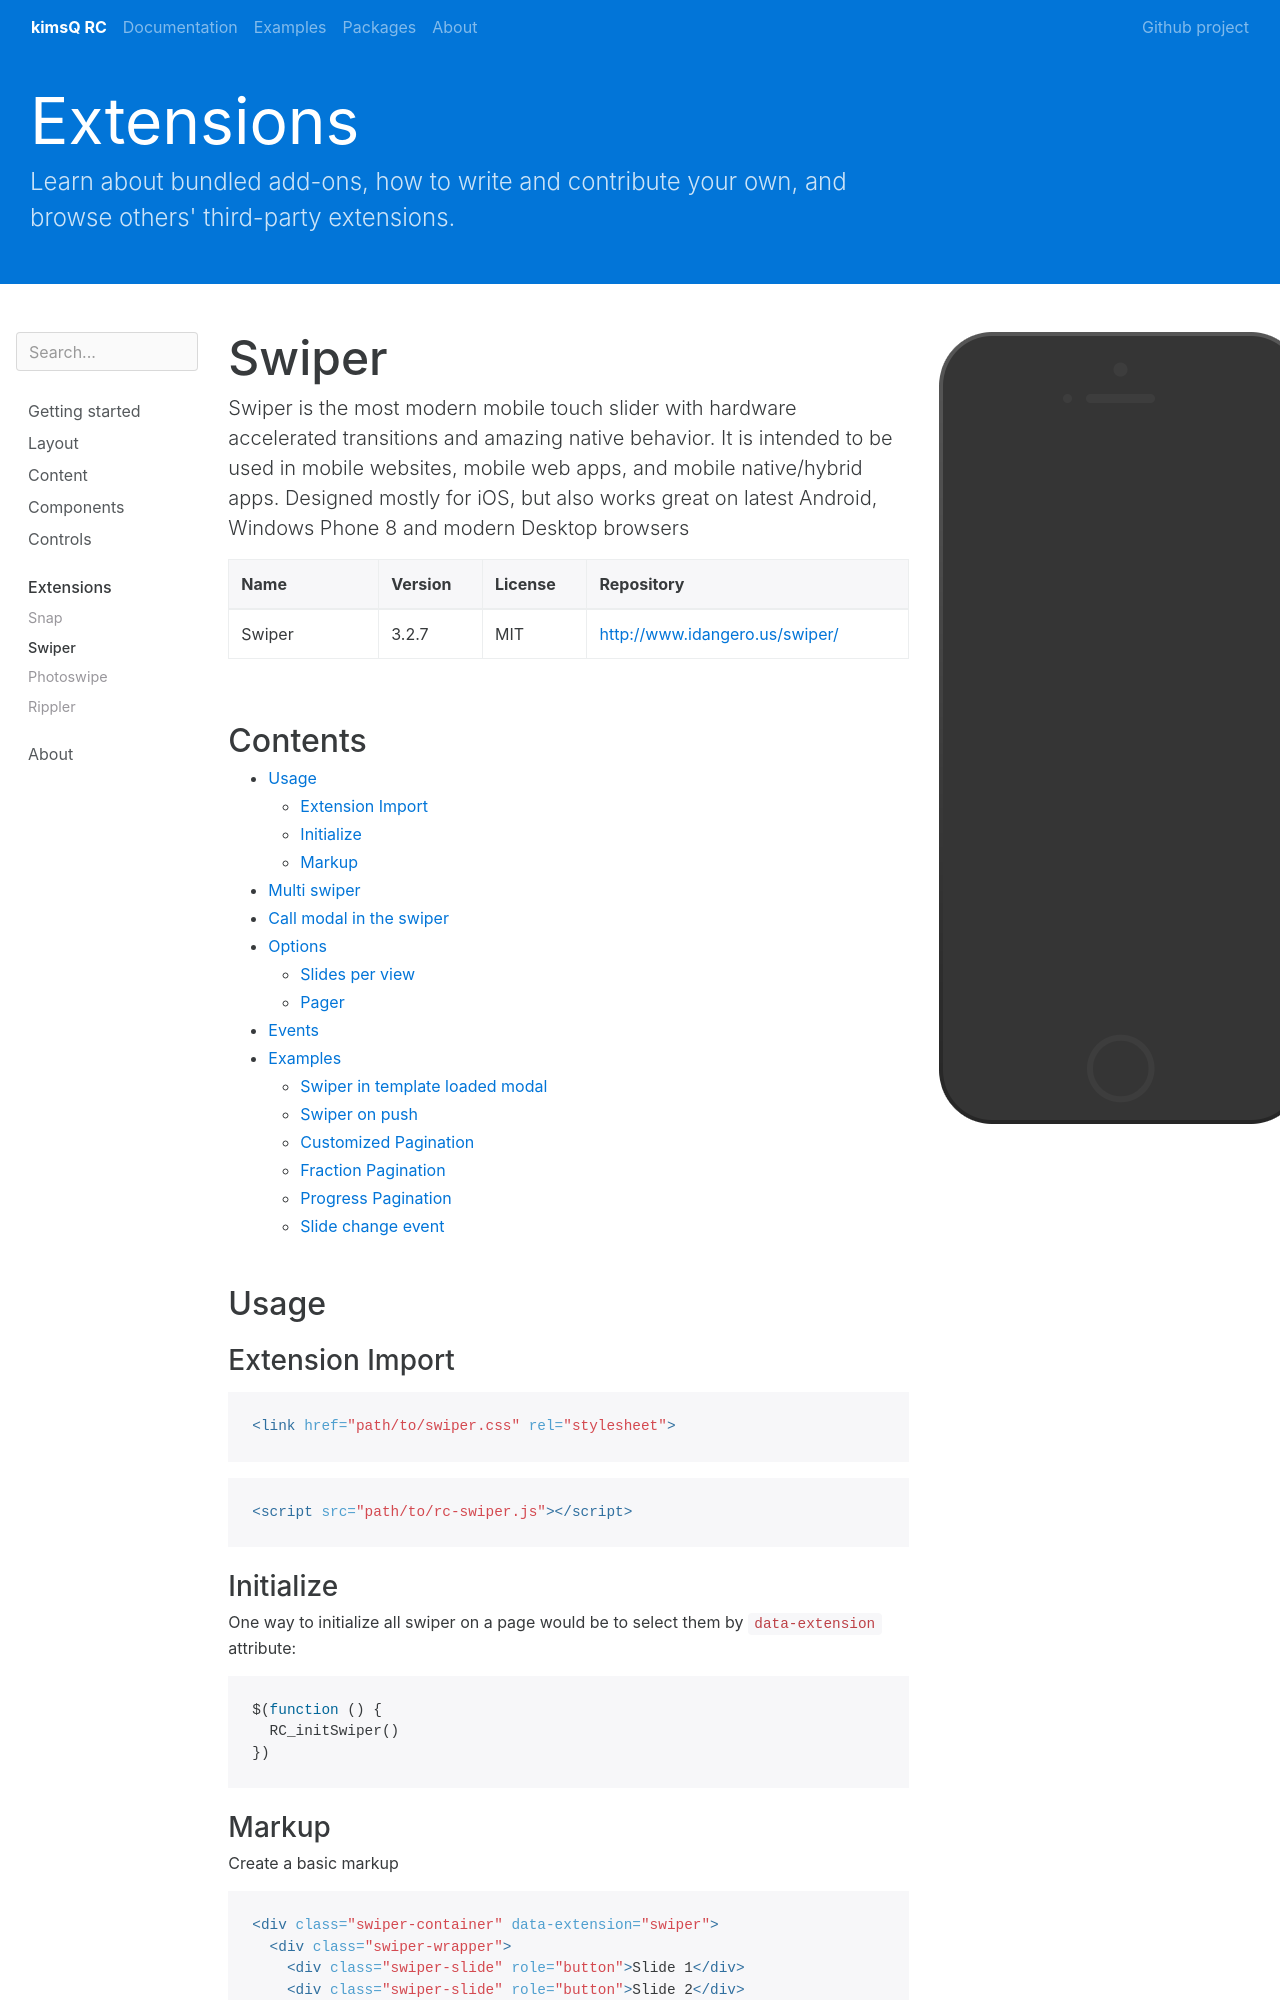

repository: kimsQ/rc · page: extensions/swiper/index.html · generator: jekyll

---
layout: preview
preview: swiper
title: Swiper
group: extensions
---

Swiper is the most modern mobile touch slider with hardware accelerated transitions and amazing native behavior. It is intended to be used in mobile websites, mobile web apps, and mobile native/hybrid apps. Designed mostly for iOS, but also works great on latest Android, Windows Phone 8 and modern Desktop browsers


<div class="table-responsive">
  <table class="table table-bordered">
    <thead>
     <tr class="bg-faded">
       <th style="width: 150px;">Name</th>
       <th>Version</th>
       <th>License</th>
       <th>Repository</th>
     </tr>
    </thead>
    <tbody>
     <tr>
      <td>Swiper</td>
      <td>3.2.7</td>
      <td>MIT</td>
       <td>
        <a href="http://www.idangero.us/swiper/">http://www.idangero.us/swiper/</a>
       </td>
     </tr>
    </tbody>
  </table>
</div>

## Contents

* Will be replaced with the ToC, excluding the "Contents" header
{:toc}

## Usage

### Extension Import

{% highlight html %}
<link href="path/to/swiper.css" rel="stylesheet">
{% endhighlight %}

{% highlight html %}
<script src="path/to/rc-swiper.js"></script>
{% endhighlight %}


### Initialize
One way to initialize all swiper on a page would be to select them by  `data-extension` attribute:

{% highlight js %}
$(function () {
  RC_initSwiper()
})
{% endhighlight %}


### Markup
Create a basic markup
{% highlight html %}
<div class="swiper-container" data-extension="swiper">
  <div class="swiper-wrapper">
    <div class="swiper-slide" role="button">Slide 1</div>
    <div class="swiper-slide" role="button">Slide 2</div>
    <div class="swiper-slide" role="button">Slide 3</div>
    ....
  </div>

  <!-- If we need pagination -->
  <div class="swiper-pagination"></div>

  <!-- If we need navigation buttons -->
  <div class="swiper-button-prev"></div>
  <div class="swiper-button-next"></div>

  <!-- If we need scrollbar -->
  <div class="swiper-scrollbar"></div>
</div>
{% endhighlight %}
